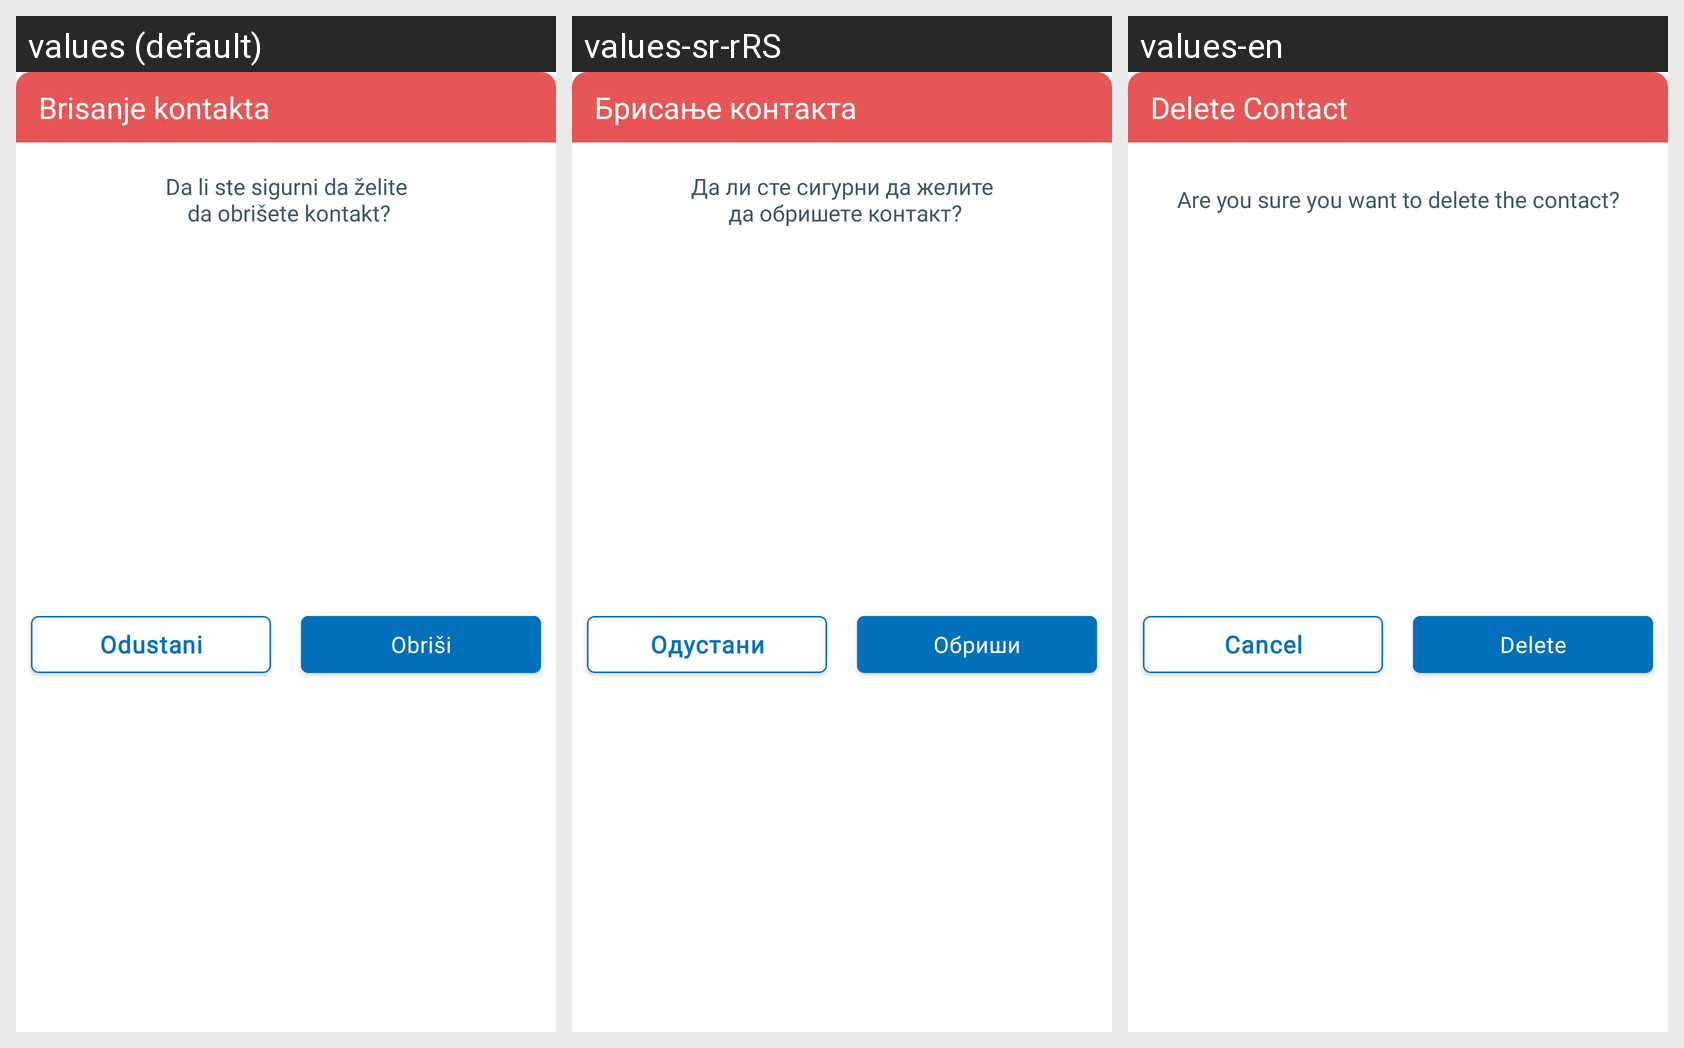

The Android screen above is rendered under several locales of the same app. Produce the string resources it draws, with the default and per-locale values.
Android screen res/layout/fragment_bottom_sheet_delete_contact.xml rendered under 3 locales, left to right: values (default), values-sr-rRS, values-en. Device: Nexus 5 (rendered at 1080×1920; each locale shown at half size, 540×960, under a caption strip naming it); theme Theme.E_Zdravlje.
Strings drawn on this screen, with the default value and each locale's value (text and hints the layout hard-codes, and strings that could not be matched under every locale, appear in the picture but are not listed):

fragment_bottom_sheet_delete_contact_header_title
  values: Brisanje kontakta
  values-sr-rRS: Брисање контакта
  values-en: Delete Contact

fragment_bottom_sheet_delete_contact_confirm_dialog_description
  values: Da li ste sigurni da želite
       da obrišete kontakt?
  values-sr-rRS: Да ли сте сигурни да желите
       да обришете контакт?
  values-en: Are you sure you want to delete the contact?

fragment_bottom_sheet_delete_contact_cancel
  values: Odustani
  values-sr-rRS: Одустани
  values-en: Cancel

fragment_bottom_sheet_delete_contact_delete
  values: Obriši
  values-sr-rRS: Обриши
  values-en: Delete
